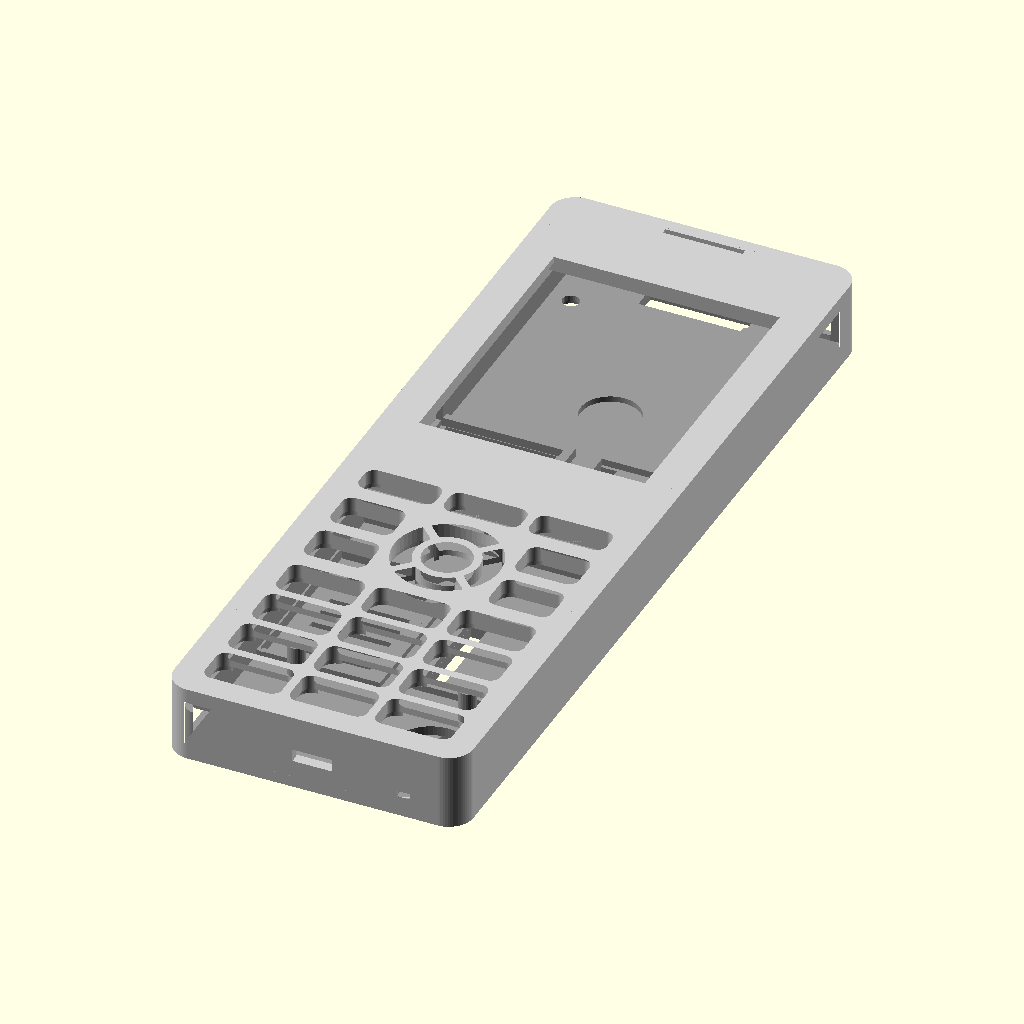
Cell 1: rendered with the file's own defaults.
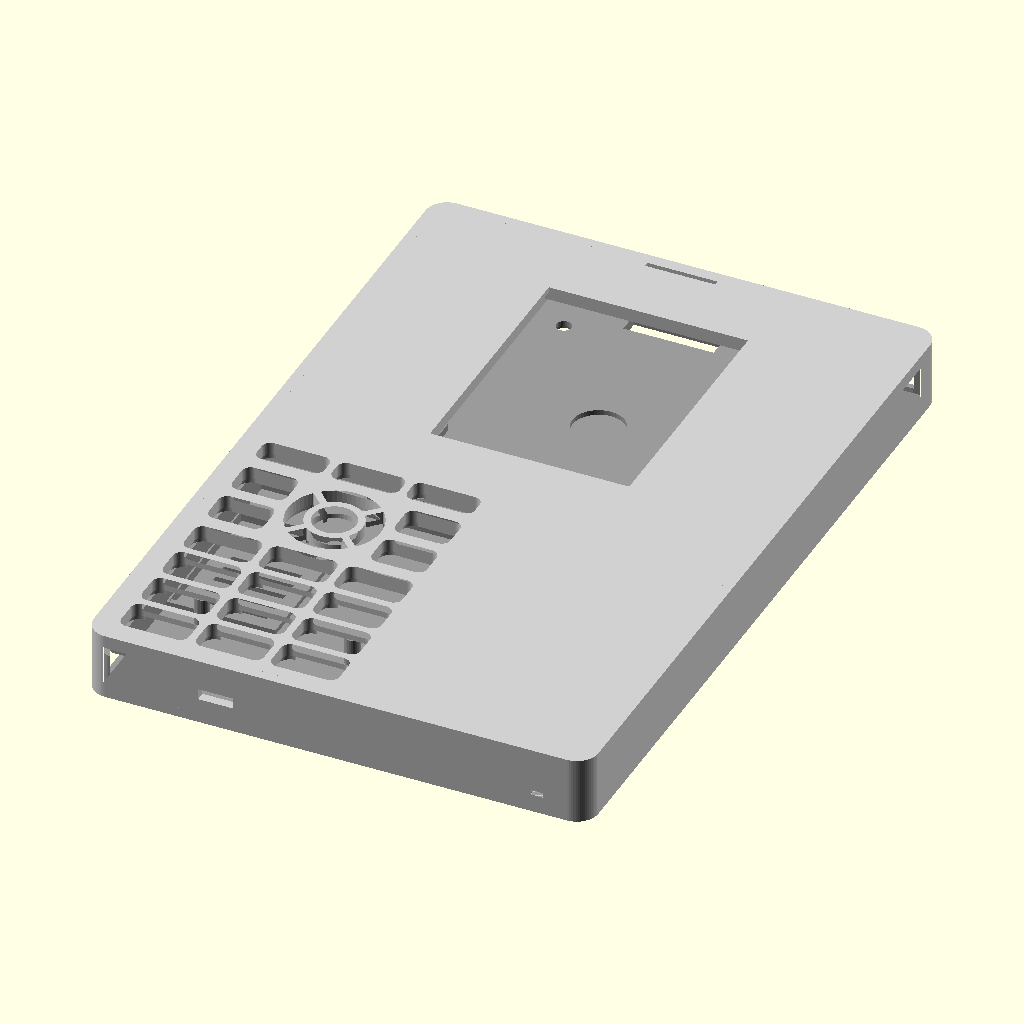
Cell 2: W = 96 (everything else at default).
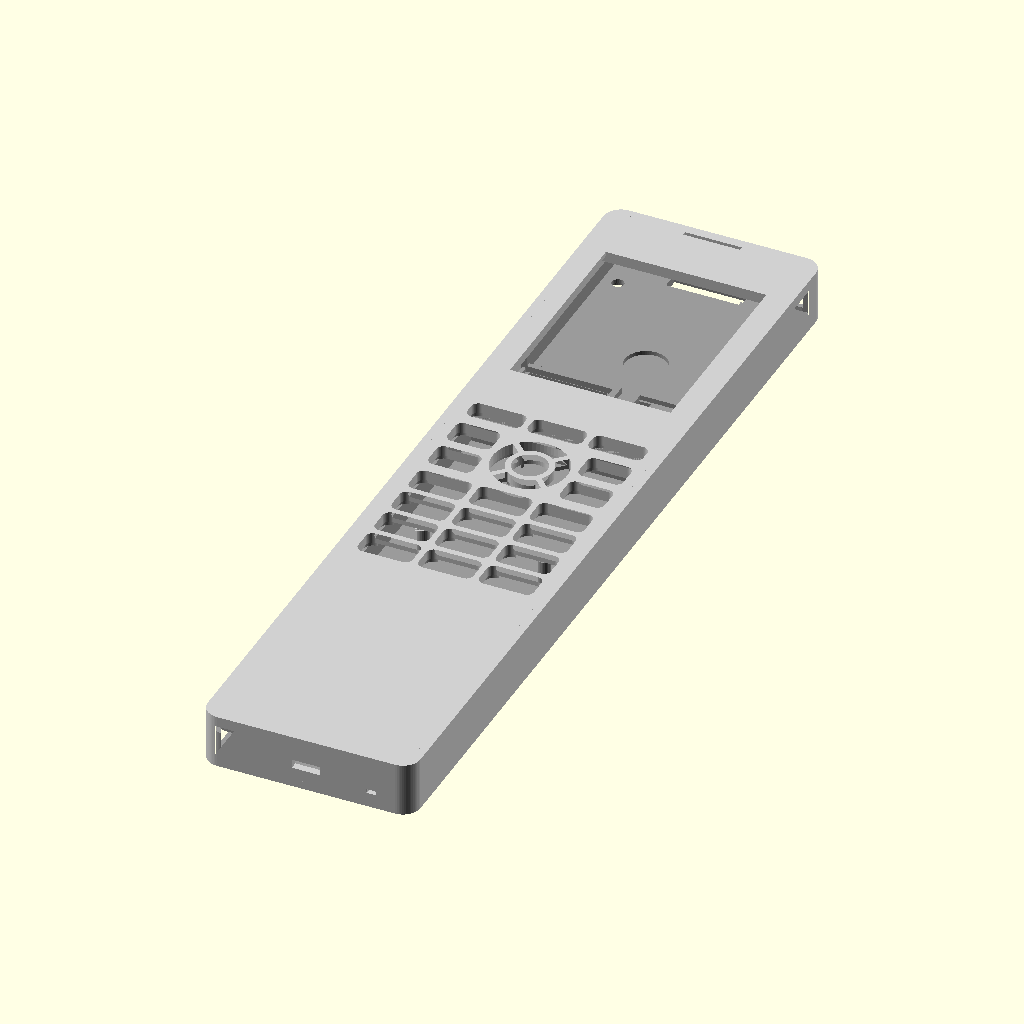
Cell 3 — H set to 136, the other parameters unchanged.
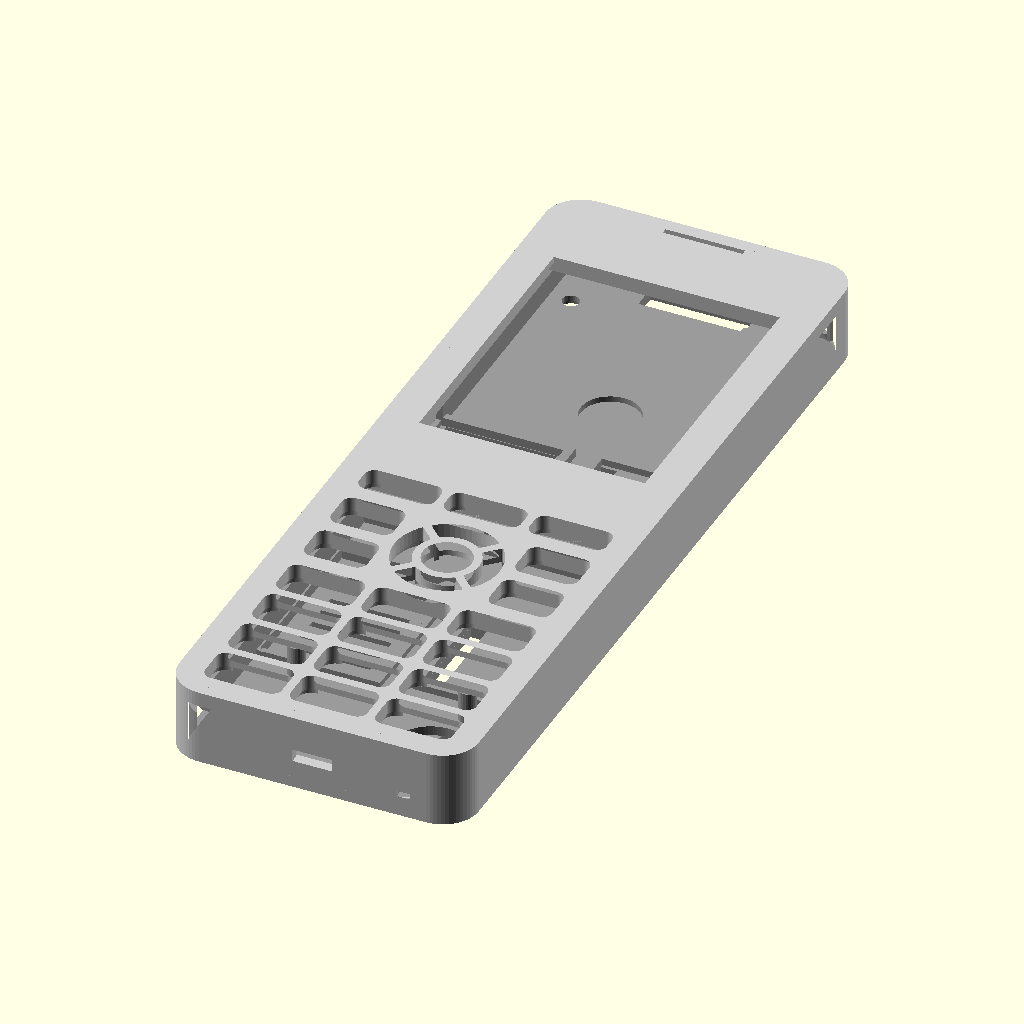
Cell 4 — R set to 4, the other parameters unchanged.
The same orthographic view direction (rotation 55°, 0°, 25°; colour scheme Cornfield) for every cell, with the view re-fitted per cell, so scale and position can differ between cells.
OpenSCAD source file case/t9kb_phone.scad:
// T9KB phone case: candybar shell with the keypad at the bottom and a Waveshare 2.4in LCD module above it,
// plus a snap-in back lid that holds the XIAO ESP32-C5, a MAX98357A amp board and an INMP441 mic board.
// The keypad board and the screen board lie in the same plane, edge to edge. The screen hangs on its four 5.6 mm
// standoffs: M2 screws go through the lid into them, which clamps the screen and holds the lid on.
// Coordinates: x right, y up from the keypad board's bottom edge, z = 0 at the key face (and the screen board's front).
// Export: openscad -D 'PART="top"' / "lid", PRINT=true lays each part flat for printing.

use <../keys/t9kb_keys.scad>

PART  = "case";  // top, lid, case (both, closed), parts (case with keys, boards and modules, for previews)
PRINT = false;

W = 48;          // keypad board
H = 68;
R = 2;

CLR    = 0.3;    // boards to wall
WALL   = 2.0;
PLATE  = 2.56;   // keypad plate, deep key holes (keys PLATE)
SPACER = 1.6;    // keypad board to plate underside (keys SPACER)
KEYCLR = 0.25;
POCKET = 1.0;
BAND   = 1.0;
RELIEF = 0.3;
PCB    = 1.6;
FLOOR  = 2.0;
LIDCLR = 0.15;
SKIRT  = 1.2;
BEAD   = 0.45;
BEAD_Z = -3.6;

// Waveshare 2.4inch LCD Module, mounted with its pin row at the keypad end: 70.6 x 43.2 board, 60 x 43.1 glass
// standing 3 mm off it, 5.6 mm of board past the glass at the top end. Picture: the glass less 1.7 mm at the top and
// sides, 7.5 mm at the keypad end. Four 5.6 mm M2 standoffs on the back, about 2.5 mm in from the board edges.
// Its cable connector is on the back of the top end strip, centred, the plug going in from past the board's end.
SB_W     = 43.2;
SB_L     = 70.6;
GLASS_W  = 43.1;
GLASS_L  = 60;
GLASS_T  = 3.0;
GLASS_E  = 5.6;   // board past the glass at the top end
BEZEL    = [1.7, 1.7, 7.5, 1.7]; // glass that isn't picture: left, right, bottom (keypad end), top
SO_L     = 5.6;   // standoff length off the back of the board
SO_IN    = 2.5;   // standoff centre in from the board's side and end edges
SCR_CLR  = 0.3;
PIN_W    = 22;    // solder relief over the pin row on the board's front, keypad end
PLUG     = 7;     // room past the board's top end for the cable plug and its bend
CABLE    = [18, 4.5]; // lid opening past the board's top end, so the plug's cable comes out the back

// 1510 earpiece (15 x 10 x 3.5) standing on its long edge at the top right, beside the cable plug, firing at the top
// wall. It is taller than the case is deep, so it sits 1 mm into the lid floor and up into the plate. In front of it a
// 1.2 mm air pocket runs along the top wall to a thin slit in the middle of the face, like a modern phone's earpiece
EAR     = [15, 10, 3.5]; // width, height (standing), thickness (toward the top wall)
EAR_AIR = 1.2;
SLIT    = [14, 1.0];

Z_TOP   = SPACER + PLATE;              // 4.16, the face
Z_BOARD = -PCB;                        // back of both boards
Z_GLASS = GLASS_T + 0.1;               // glass pocket roof; the face above it is the lip over the bezel
Z_IN    = Z_BOARD - SO_L;              // lid floor top: the standoff ends land on it
Z_BOT   = Z_IN - FLOOR;
EAR_Z   = Z_IN - 1;                    // earpiece bottom, 1 mm into the lid floor

SCR_X = W / 2 - SB_W / 2;              // screen board left edge
SCR_Y = H;                             // screen board bottom edge, against the keypad board's top edge
GL_Y  = SCR_Y + SB_L - GLASS_E - GLASS_L; // glass bottom edge
L     = H + SB_L + SCR_CLR + PLUG;     // inside length
EAR_X = W + CLR - 0.3 - EAR[0];        // earpiece left edge, against the right wall
EAR_Y = L - EAR_AIR - EAR[2];          // earpiece back face
SOS   = [for (x = [SCR_X + SO_IN, SCR_X + SB_W - SO_IN], y = [SCR_Y + SO_IN, SCR_Y + SB_L - SO_IN]) [x, y]];
SCREW_D = 3.0;   // M2 clearance with room for the standoff positions being off by 0.5 mm
HEAD_D  = 4.4;   // counterbore for the M2 screw head, 1 mm deep in the floor

// XIAO ESP32-C5 (21 x 17.8, USB-C on a short end) flat on the lid floor behind the screen, USB-C out the left wall
XIAO_L = 21;
XIAO_W = 17.8;
XIAO_Y = SCR_Y + 10;                   // its lower edge
XIAO_X = -CLR + 1.25;                  // its USB-C end, in from the wall for a 0.95 mm end wall
USB_Z  = Z_IN + 1.0 + 1.6;             // USB-C center: XIAO PCB on the floor, 3.2 mm receptacle on top

// MAX98357A amp boards (18.7 x 17.7) flat on the lid floor, headers down through floor slots along the 18.7 mm edge
// on the left: the earpiece amp behind the screen beside the XIAO, the speaker amp behind the keypad on the right
AMP_L = 18.7;
AMP_W = 17.7;
AMP_X = W + CLR - LIDCLR - SKIRT - 0.4 - AMP_W;
AMPS  = [[AMP_X, XIAO_Y], [AMP_X, 29]];

// Waveshare 2030 speaker (20 x 30 x 5.5) in a 1 mm floor pocket behind the left of the keypad, grille in the floor
SPK   = [20, 30, 5.5];
SPK_X = 1.6;
SPK_Y = 27;

// INMP441 mic board (12.9 round) flat against the back of the keypad board at the bottom right, port facing the lid.
// It sits on a raised seat; a channel in the seat runs from its port to a hole in the bottom end of the case
MIC_D = 12.9;
MIC_T = 2.0;     // board plus the mic on it
MIC_X = W - 8.0;
MIC_Y = 8.0;
MIC_Z = Z_BOARD - MIC_T - 1.0;         // seat top, 1 mm clear of the keypad board for the parts on the mic board
CH_W  = 2.4;     // sound channel, across the whole seat
CH_H  = 1.0;

// 1027 coin vibration motor (10 round, 2.7 thick) stuck down in a 1 mm floor pocket behind the screen
MOT   = [10, 2.7];
MOT_X = W / 2;
MOT_Y = SCR_Y + 42;

WIRE_X = 24;     // keypad breakout pads, bottom edge

// posts behind four domes (key-face x, y down from the top edge): d-pad center, 4, 6 and 0
POSTS = [[24, 19.5], [9, 44], [39, 44], [24, 62]];
POST_D   = 3;
POST_PRE = 0.1;

$fn = 64;

module shell2d(d = 0) {
	offset(R + d) offset(-R) square([W, L]);
}

module ring(d0, d1) {
	difference() {
		shell2d(d1);
		shell2d(d0);
	}
}

module bead(len) {
	// 0.2 mm root inside the skirt so the bead is one solid with it, not a separate body touching its face
	rotate([90, 0, 0]) linear_extrude(len, center = true) polygon([[0, -0.5], [BEAD, 0], [0, 0.9], [-0.2, 0.9], [-0.2, -0.5]]);
}

module top() {
	difference() {
		union() {
			// face plate over the keypad and the screen
			translate([0, 0, SPACER]) linear_extrude(PLATE) shell2d(CLR + WALL);
			// keypad spacer: rim on the board edge, the rest relieved (as in t9kb_case.scad)
			linear_extrude(SPACER) difference() {
				offset(R + CLR) offset(-R) square([W, H]);
				offset(R - BAND) offset(-R) square([W, H]);
			}
			translate([0, 0, RELIEF]) linear_extrude(SPACER - RELIEF) difference() {
				offset(R + CLR) offset(-R) square([W, H]);
				caps2d(POCKET);
			}
			// solid over the screen from the back of its board up into the plate; the pockets below cut it down to a
			// frame around the board, a seat on its two end strips, and the lip over the glass edges
			translate([0, 0, Z_BOARD]) linear_extrude(SPACER - Z_BOARD + 0.01) intersection() {
				shell2d(CLR + 0.01);
				translate([-5, SCR_Y]) square([W + 10, L]);
			}
			// walls
			translate([0, 0, Z_BOT]) linear_extrude(Z_TOP - Z_BOT) ring(CLR, CLR + WALL);
		}
		// key holes
		translate([0, 0, SPACER - 0.01]) linear_extrude(PLATE + 0.02) caps2d(KEYCLR);
		// screen board pocket, glass pocket, then a window over the picture only
		translate([SCR_X - SCR_CLR, SCR_Y, Z_BOARD - 1]) cube([SB_W + 2 * SCR_CLR, SB_L + SCR_CLR, PCB + 1]);
		// glass pocket, 0.4 mm longer at the keypad end: the measured strips add up to 71.0 on a 70.6 board
		translate([W / 2 - GLASS_W / 2 - 0.2, GL_Y - 0.6, -0.01]) cube([GLASS_W + 0.4, GLASS_L + 0.8, Z_GLASS + 0.01]);
		translate([W / 2 - GLASS_W / 2 + BEZEL[0], GL_Y + BEZEL[2], Z_GLASS - 0.01]) cube([GLASS_W - BEZEL[0] - BEZEL[1], GLASS_L - BEZEL[2] - BEZEL[3], Z_TOP - Z_GLASS + 0.02]);
		// relief over the solder joints of the pin row on the board's front, keypad end strip
		translate([W / 2 - PIN_W / 2, SCR_Y, -0.01]) cube([PIN_W, GL_Y - 0.6 - SCR_Y + 0.01, 1.01]);
		// snap groove for the lid bead
		translate([0, 0, BEAD_Z - 0.7]) linear_extrude(1.6) ring(CLR - 0.01, CLR + BEAD + 0.1);
		// USB-C through the left wall
		translate([-CLR - WALL - 1, XIAO_Y + XIAO_W / 2 - 5, USB_Z - 2.1]) cube([WALL + CLR + 1.5, 10, 4.2]);
		// keypad breakout pad wires
		translate([WIRE_X - 3.5, -CLR - WALL - 1, Z_BOARD - 2.6]) cube([7, CLR + WALL + 1.5, 2.2]);
		// earpiece pocket up into the plate, the air pocket along the top wall to the middle, and the slit in the face
		translate([EAR_X - 0.2, EAR_Y - 0.2, Z_BOARD - 1]) cube([EAR[0] + 0.4 + CLR, EAR[2] + 0.4, EAR_Z + EAR[1] + 0.2 - Z_BOARD + 1]);
		translate([W / 2 - SLIT[0] / 2 - 1, EAR_Y + EAR[2] + 0.2 - 0.01, Z_BOARD - 1]) cube([EAR_X + EAR[0] - (W / 2 - SLIT[0] / 2 - 1) + 0.2 + CLR, L - EAR_Y - EAR[2] - 0.2 + 0.01 + CLR, Z_TOP - 0.8 - Z_BOARD + 1]);
		translate([W / 2 - SLIT[0] / 2, L - EAR_AIR / 2 - SLIT[1] / 2, Z_TOP - 0.81]) cube([SLIT[0], SLIT[1], 0.82]);
		// mic sound hole through the bottom end, lined up with the lid's channel
		translate([MIC_X - CH_W / 2, -CLR - WALL - 1, MIC_Z - CH_H]) cube([CH_W, CLR + WALL + 1.5, CH_H]);
	}
}

module lid() {
	difference() {
		union() {
			translate([0, 0, Z_BOT]) linear_extrude(FLOOR) shell2d(CLR - LIDCLR);
			// skirt: rises to the back of both boards and holds their edges against the top
			translate([0, 0, Z_IN - 0.01]) linear_extrude(Z_BOARD - Z_IN + 0.01) ring(CLR - LIDCLR - SKIRT, CLR - LIDCLR);
			// posts behind four domes
			for (d = POSTS) translate([d[0], H - d[1], Z_IN - 0.01]) cylinder(d = POST_D, h = Z_BOARD - Z_IN + POST_PRE + 0.01, $fn = 24);
			// rib under the keypad board's top edge, open for the Qwiic jack and plug (x 10-22)
			translate([0, H - 1.5, Z_IN - 0.01]) linear_extrude(Z_BOARD - Z_IN + 0.01) difference() {
				square([W, 1.5]);
				translate([10, -1]) square([12, 4]);
			}
			// XIAO cradle: rim on three sides, the USB-C end against the wall
			translate([0, 0, Z_IN - 0.01]) linear_extrude(1.51) difference() {
				translate([-CLR + LIDCLR, XIAO_Y - 1.6]) square([XIAO_X + XIAO_L + 1.9 + CLR - LIDCLR, XIAO_W + 3.2]);
				translate([-CLR - 1, XIAO_Y - 0.3]) square([XIAO_X + XIAO_L + 1.3 + CLR, XIAO_W + 0.6]);
			}
			// amp cradles
			for (a = AMPS) translate([0, 0, Z_IN - 0.01]) linear_extrude(1.21) difference() {
				translate([a[0] - 1.2, a[1] - 1.2]) square([AMP_W + 2.4, AMP_L + 2.4]);
				translate([a[0] - 0.2, a[1] - 0.2]) square([AMP_W + 0.4, AMP_L + 0.4]);
			}
			// speaker rim around its floor pocket
			translate([0, 0, Z_IN - 0.01]) linear_extrude(1.01) difference() {
				translate([SPK_X - 1, SPK_Y - 1.2]) square([SPK[0] + 2.2, SPK[1] + 2.4]);
				translate([SPK_X - 0.2, SPK_Y - 0.2]) square([SPK[0] + 0.4, SPK[1] + 0.4]);
			}
			// mic seat: a solid boss up to the seat, then a ring that keeps the board in place
			translate([MIC_X, MIC_Y, Z_IN - 0.01]) cylinder(d = MIC_D + 2.8, h = MIC_Z - Z_IN + 0.01);
			translate([MIC_X, MIC_Y, MIC_Z - 0.01]) difference() {
				cylinder(d = MIC_D + 2.8, h = MIC_T - 0.3);
				translate([0, 0, -1]) cylinder(d = MIC_D + 0.4, h = MIC_T + 1);
			}
			// snap beads on the long sides, one under the keypad and one above the XIAO
			for (x = [-CLR + LIDCLR, W + CLR - LIDCLR], y = [[H / 2, 36], [SCR_Y + 50, 30]])
				translate([x, y[0], BEAD_Z]) rotate([0, 0, x < W / 2 ? 180 : 0]) bead(y[1]);
		}
		// skirt opening along the XIAO's USB-C end, so it sits against the wall
		translate([-CLR - 1, XIAO_Y - 0.3, Z_IN]) cube([SKIRT + 1.5, XIAO_W + 0.6, 6]);
		// keypad breakout pads and their wires
		translate([WIRE_X - 8, -5, Z_IN]) cube([16, 7, -Z_IN]);
		// vibration motor pocket
		translate([MOT_X, MOT_Y, Z_IN - 1]) cylinder(d = MOT[0] + 0.4, h = 1.01);
		// screws into the screen standoffs: clearance hole and a head counterbore
		for (s = SOS) {
			translate([s[0], s[1], Z_BOT - 1]) cylinder(d = SCREW_D, h = FLOOR + 2, $fn = 24);
			translate([s[0], s[1], Z_BOT - 1]) cylinder(d = HEAD_D, h = 2, $fn = 32);
		}
		// mic sound channel: across the seat under the whole board, through the skirt to the bottom end
		translate([MIC_X - CH_W / 2, -3, MIC_Z - CH_H]) cube([CH_W, MIC_Y + MIC_D / 2 + 0.2 + 3, CH_H + 0.01]);
		// XIAO header slots: 7 pins per side on 2.54 mm, rows 1.28 mm in from the long edges, spacer 2.5 mm wide
		for (y = [XIAO_Y + 1.28, XIAO_Y + XIAO_W - 1.28])
			translate([XIAO_X + 0.8, y - 1.45, Z_BOT - 1]) cube([XIAO_L - 1.6, 2.9, FLOOR + 2]);
		// amp header slots: the 7-pin row along the 18.7 mm edge on the left
		for (a = AMPS) translate([a[0] + 1.27 - 1.45, a[1] + 0.4, Z_BOT - 1]) cube([2.9, AMP_L - 0.8, FLOOR + 2]);
		// speaker pocket 1 mm into the floor and a slotted grille under it
		translate([SPK_X - 0.2, SPK_Y - 0.2, Z_IN - 1]) cube([SPK[0] + 0.4, SPK[1] + 0.4, 1.01]);
		for (i = [0:6]) translate([SPK_X + 3, SPK_Y + 4 + i * 3.5, Z_BOT - 1]) cube([SPK[0] - 6, 1.2, FLOOR + 1]);
		// earpiece foot pocket 1 mm into the floor, and a notch in the skirt where it stands
		translate([EAR_X - 0.2, EAR_Y - 0.2, EAR_Z]) cube([EAR[0] + 0.4 + CLR, EAR[2] + 0.4, 1.01]);
		translate([EAR_X - 0.2, EAR_Y - 0.2, Z_IN - 0.01]) cube([EAR[0] + 1, EAR[2] + 0.4, Z_BOARD - Z_IN + 1]);
		// screen cable: opening past the board's top end so the plug's cable comes out the back
		translate([W / 2 - CABLE[0] / 2, SCR_Y + SB_L + SCR_CLR + 1, Z_BOT - 1]) cube([CABLE[0], CABLE[1], FLOOR + 2]);
	}
	// end wall across the skirt opening, as high as the XIAO board, so it can't slide out the open end
	translate([-CLR + LIDCLR, XIAO_Y - 0.3, Z_IN - 0.01]) cube([XIAO_X - 0.15 - (-CLR + LIDCLR), XIAO_W + 0.6, 1.01]);
}

// stand-ins for the previews: keypad board, screen module, XIAO, amp, mic
module keypad_board() { color("#1d6b3a") translate([0, 0, -PCB]) cube([W, H, PCB]); }
module screen_board() { color("#1a3a8a") translate([SCR_X, SCR_Y, -PCB]) cube([SB_W, SB_L, PCB]); }
module glass() { color("#101010") translate([W / 2 - GLASS_W / 2, GL_Y, 0]) cube([GLASS_W, GLASS_L, GLASS_T]); }
module standoffs() { color("gold") for (s = SOS) translate([s[0], s[1], Z_IN]) cylinder(d = 3.4, h = SO_L, $fn = 6); }
module xiao() {
	color("#303030") translate([XIAO_X, XIAO_Y, Z_IN]) cube([XIAO_L, XIAO_W, 1]);
	color("silver") translate([XIAO_X - 0.5, XIAO_Y + XIAO_W / 2 - 4.5, Z_IN + 1]) cube([7.5, 9, 3.2]);
}
module amp() { color("#7a1fa2") for (a = AMPS) translate([a[0], a[1], Z_IN]) cube([AMP_W, AMP_L, 1.6]); }
module speaker() { color("#404040") translate([SPK_X, SPK_Y, Z_IN - 1]) cube(SPK); }
module mic() { color("#c03030") translate([MIC_X, MIC_Y, MIC_Z]) cylinder(d = MIC_D, h = MIC_T); }
module motor() { color("silver") translate([MOT_X, MOT_Y, Z_IN - 1]) cylinder(d = MOT[0], h = MOT[1]); }
module earpiece() { color("#404040") translate([EAR_X, EAR_Y, EAR_Z]) cube([EAR[0], EAR[2], EAR[1]]); }

module parts() {
	keypad_board();
	screen_board();
	glass();
	standoffs();
	xiao();
	amp();
	mic();
	motor();
	speaker();
	earpiece();
}

if (PART == "top") {
	if (PRINT) translate([0, L, Z_TOP]) rotate([180, 0, 0]) top();
	else color("#d0d0d0") top();
}
if (PART == "lid") {
	if (PRINT) translate([0, 0, -Z_BOT]) lid();
	else color("#9a9a9a") lid();
}
if (PART == "case" || PART == "parts") {
	color("#d0d0d0") top();
	color("#9a9a9a") lid();
}
if (PART == "parts") {
	color("#00AE42") difference() { caps(); legends(); }
	color("#202020") legends();
	parts();
}
// single stand-ins for the preview page exports
if (PART == "keypad_board") keypad_board();
if (PART == "screen_board") screen_board();
if (PART == "glass") glass();
if (PART == "standoffs") standoffs();
if (PART == "xiao") xiao();
if (PART == "amp") amp();
if (PART == "mic") mic();
if (PART == "motor") motor();
if (PART == "speaker") speaker();
if (PART == "earpiece") earpiece();
Customizer parameters (derived from the source; name, type, default, range or options):
PART: string, default "case"
PRINT: bool, default false
W: number, default 48
H: number, default 68
R: number, default 2
CLR: number, default 0.3
WALL: number, default 2
PLATE: number, default 2.56
SPACER: number, default 1.6
KEYCLR: number, default 0.25
POCKET: number, default 1
BAND: number, default 1
RELIEF: number, default 0.3
PCB: number, default 1.6
FLOOR: number, default 2
LIDCLR: number, default 0.15
SKIRT: number, default 1.2
BEAD: number, default 0.45
BEAD_Z: number, default -3.6
SB_W: number, default 43.2
SB_L: number, default 70.6
GLASS_W: number, default 43.1
GLASS_L: number, default 60
GLASS_T: number, default 3
GLASS_E: number, default 5.6
BEZEL: vector, default [1.7, 1.7, 7.5, 1.7]
SO_L: number, default 5.6
SO_IN: number, default 2.5
SCR_CLR: number, default 0.3
PIN_W: number, default 22
PLUG: number, default 7
CABLE: vector, default [18, 4.5]
EAR: vector, default [15, 10, 3.5]
EAR_AIR: number, default 1.2
SLIT: vector, default [14, 1]
SCREW_D: number, default 3
HEAD_D: number, default 4.4
XIAO_L: number, default 21
XIAO_W: number, default 17.8
AMP_L: number, default 18.7
AMP_W: number, default 17.7
SPK: vector, default [20, 30, 5.5]
SPK_X: number, default 1.6
SPK_Y: number, default 27
MIC_D: number, default 12.9
MIC_T: number, default 2
MIC_Y: number, default 8
CH_W: number, default 2.4
CH_H: number, default 1
MOT: vector, default [10, 2.7]
WIRE_X: number, default 24
POST_D: number, default 3
POST_PRE: number, default 0.1
